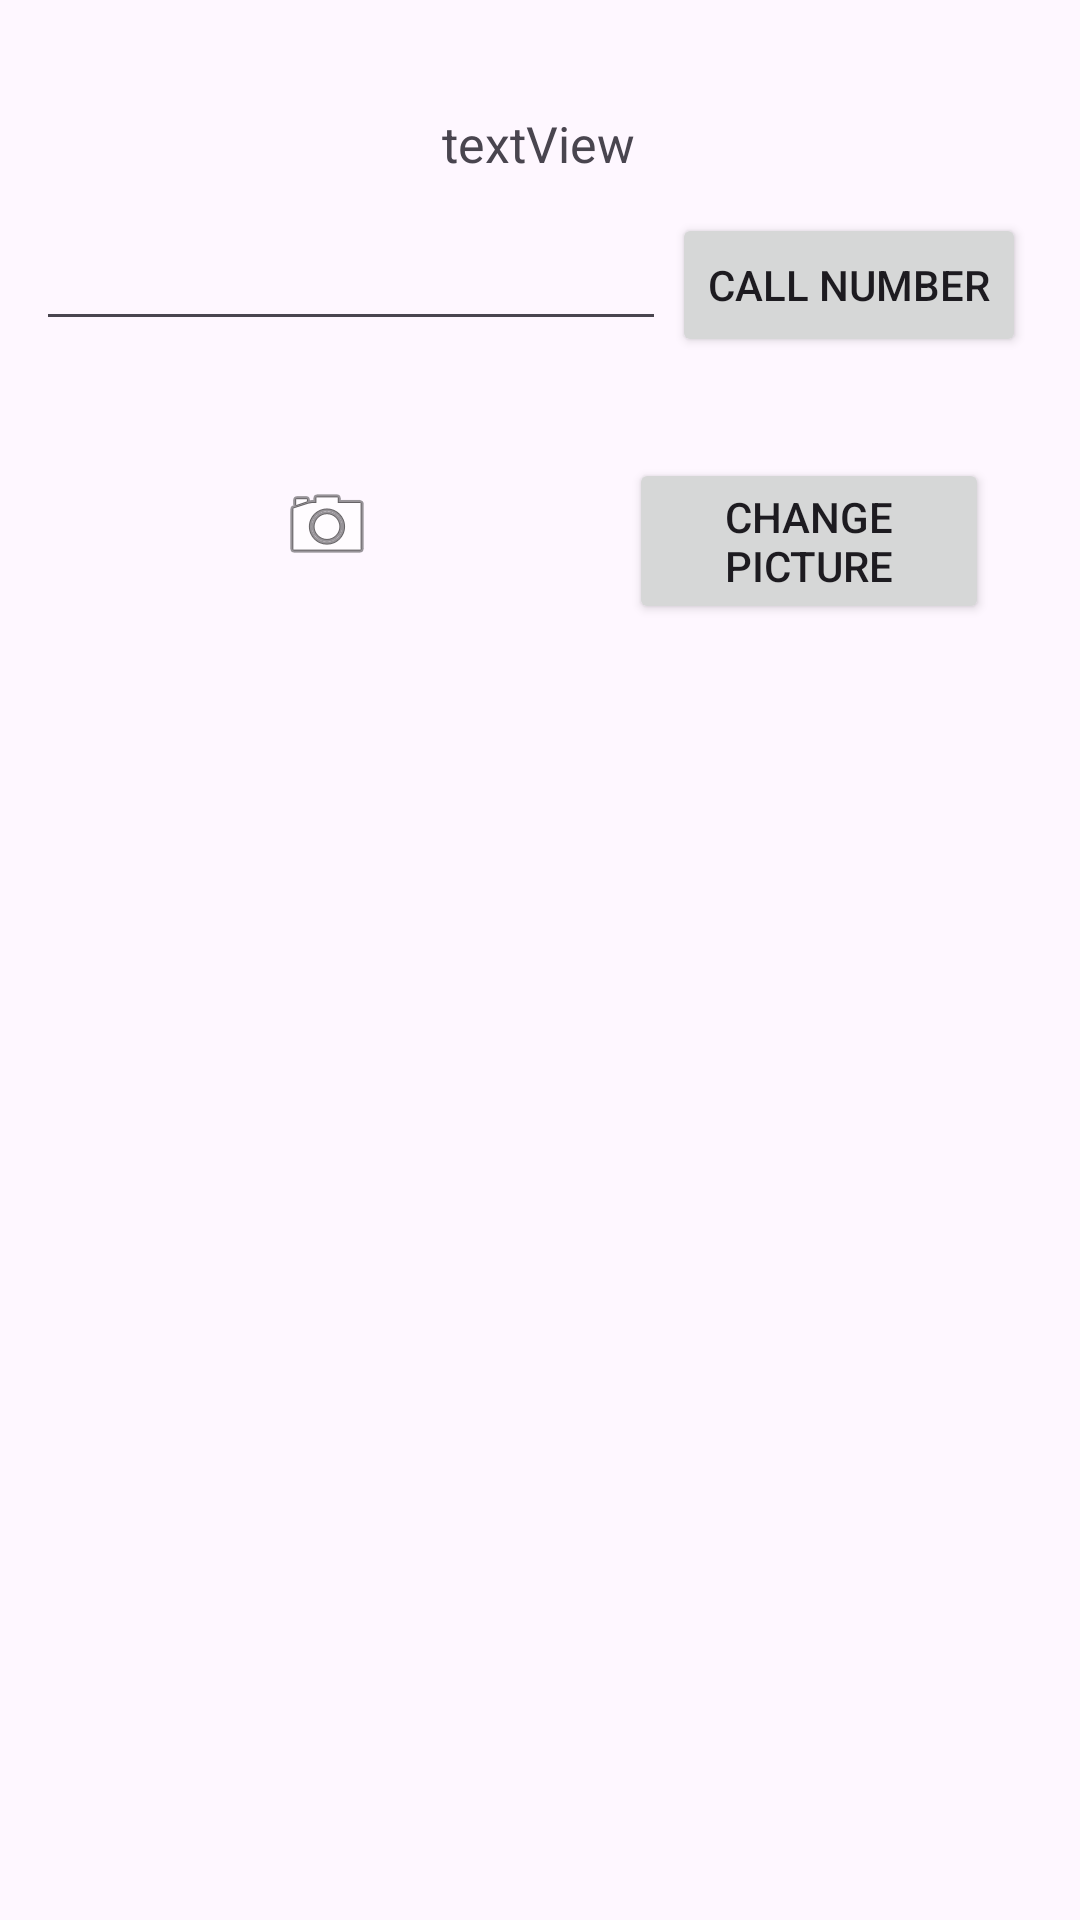

Android layout source for this screen:
<!-- AndroidManifest.xml: application theme Theme.HanbinAndroidLabs -->
<!-- res/layout/activity_second.xml -->
<?xml version="1.0" encoding="utf-8"?>
<androidx.constraintlayout.widget.ConstraintLayout xmlns:android="http://schemas.android.com/apk/res/android"
    xmlns:app="http://schemas.android.com/apk/res-auto"
    xmlns:tools="http://schemas.android.com/tools"
    android:layout_width="match_parent"
    android:layout_height="match_parent"
    tools:context=".SecondActivity">

    <TextView
        android:id="@+id/welcomeText"
        android:layout_width="wrap_content"
        android:layout_height="wrap_content"
        android:layout_marginTop="32dp"
        android:text="textView"
        android:textSize="50px"
        app:layout_constraintBottom_toBottomOf="parent"
        app:layout_constraintEnd_toEndOf="parent"
        app:layout_constraintHorizontal_bias="0.498"
        app:layout_constraintStart_toStartOf="parent"
        app:layout_constraintTop_toTopOf="parent"
        app:layout_constraintVertical_bias="0.008" />

    <EditText
        android:id="@+id/editTextPhone"
        android:layout_width="wrap_content"
        android:layout_height="wrap_content"
        android:ems="10"
        android:inputType="phone"
        app:layout_constraintBottom_toBottomOf="parent"
        app:layout_constraintEnd_toEndOf="parent"
        app:layout_constraintHorizontal_bias="0.079"
        app:layout_constraintStart_toStartOf="parent"
        app:layout_constraintTop_toTopOf="parent"
        app:layout_constraintVertical_bias="0.121" />

    <Button
        android:id="@+id/callBtn"
        android:layout_width="wrap_content"
        android:layout_height="wrap_content"
        android:layout_marginEnd="16dp"
        android:text="CALL NUMBER"
        app:layout_constraintBottom_toBottomOf="parent"
        app:layout_constraintEnd_toEndOf="parent"
        app:layout_constraintHorizontal_bias="0.531"
        app:layout_constraintStart_toEndOf="@+id/editTextPhone"
        app:layout_constraintTop_toTopOf="parent"
        app:layout_constraintVertical_bias="0.12" />

    <ImageView
        android:id="@+id/profileImage"
        android:layout_width="wrap_content"
        android:layout_height="wrap_content"
        app:layout_constraintBottom_toBottomOf="parent"
        app:layout_constraintEnd_toEndOf="parent"
        app:layout_constraintHorizontal_bias="0.284"
        app:layout_constraintStart_toStartOf="parent"
        app:layout_constraintTop_toBottomOf="@+id/editTextPhone"
        app:layout_constraintVertical_bias="0.092"
        app:srcCompat="@android:drawable/ic_menu_camera" />

    <Button
        android:id="@+id/changePic"
        android:layout_width="120dp"
        android:layout_height="wrap_content"
        android:text="CHANGE PICTURE"
        app:layout_constraintBottom_toBottomOf="parent"
        app:layout_constraintEnd_toEndOf="parent"
        app:layout_constraintHorizontal_bias="0.736"
        app:layout_constraintStart_toEndOf="@+id/profileImage"
        app:layout_constraintTop_toBottomOf="@+id/callBtn"
        app:layout_constraintVertical_bias="0.072" />
</androidx.constraintlayout.widget.ConstraintLayout>
<!-- resources referenced by this layout -->
<resources>
  <style name="Theme.HanbinAndroidLabs" parent="Base.Theme.HanbinAndroidLabs" />
  <style name="Base.Theme.HanbinAndroidLabs" parent="Theme.Material3.DayNight.NoActionBar">
          
          
      </style>
</resources>
